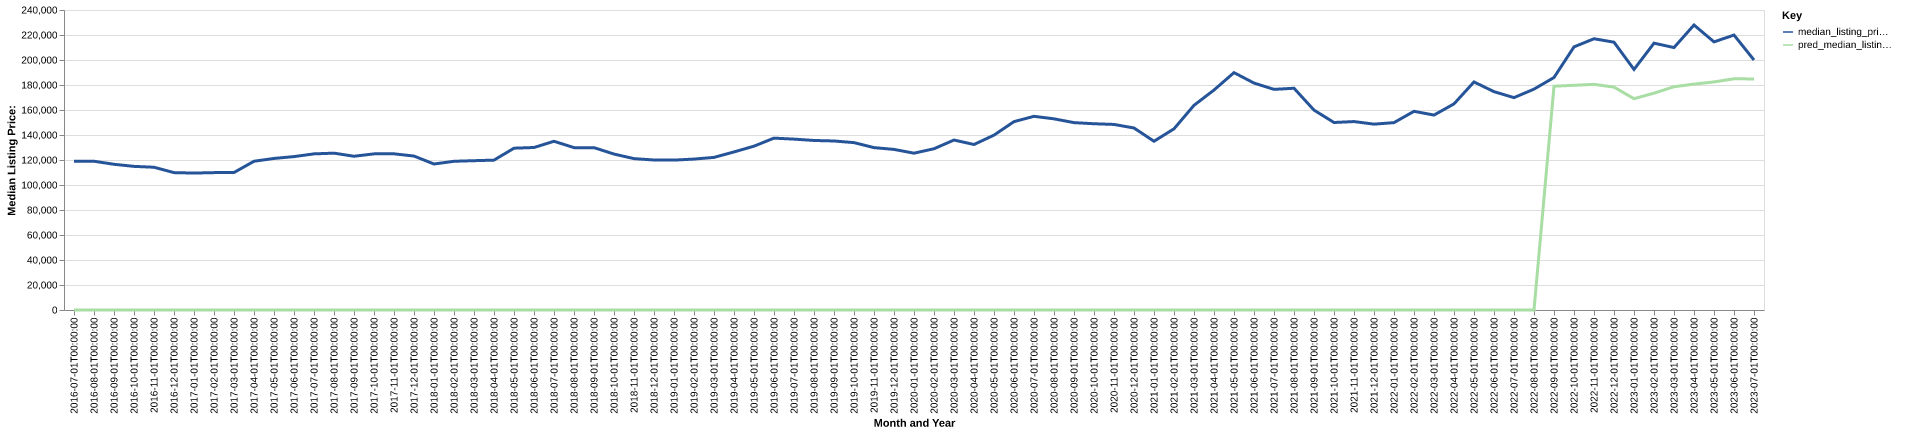

The table this chart was drawn from, first rows:
date, time_idx, median_listing_price, thirty_year_interest_rate_five, month, county_name, active_listing_count, median_days_on_market, pred_median_listing_price, month_year
2016-07-01, 0, 119000, 3.72, 7, broome, ny, 1043, 74.0, 0, Jul-2016
2016-08-01, 1, 119000, 3.73, 8, broome, ny, 1045, 78.0, 0, Aug-2016
2016-09-01, 2, 116575, 3.66, 9, broome, ny, 1035, 84.0, 0, Sep-2016
2016-10-01, 3, 114900, 3.64, 10, broome, ny, 997.0, 91.0, 0, Oct-2016
2016-11-01, 4, 114200, 3.66, 11, broome, ny, 914.0, 100.0, 0, Nov-2016
2016-12-01, 5, 109900, 3.48, 12, broome, ny, 838.0, 106.0, 0, Dec-2016
2017-01-01, 6, 109550, 3.45, 1, broome, ny, 761.0, 103.0, 0, Jan-2017
2017-02-01, 7, 109900, 3.5, 2, broome, ny, 746.0, 101.0, 0, Feb-2017
2017-03-01, 8, 110000, 3.52, 3, broome, ny, 749.0, 85.0, 0, Mar-2017
2017-04-01, 9, 119000, 4.03, 4, broome, ny, 748.0, 72.0, 0, Apr-2017
2017-05-01, 10, 121250, 4.32, 5, broome, ny, 811.0, 59.0, 0, May-2017
2017-06-01, 11, 122725, 4.2, 6, broome, ny, 850.0, 60.0, 0, Jun-2017
2017-07-01, 12, 124900, 4.19, 7, broome, ny, 895.0, 63.0, 0, Jul-2017
2017-08-01, 13, 125475, 4.3, 8, broome, ny, 905.0, 66.0, 0, Aug-2017
2017-09-01, 14, 123000, 4.1, 9, broome, ny, 852.0, 72.0, 0, Sep-2017
2017-10-01, 15, 124900, 4.05, 10, broome, ny, 854.0, 78.0, 0, Oct-2017
2017-11-01, 16, 124950, 3.94, 11, broome, ny, 817.0, 87.0, 0, Nov-2017
2017-12-01, 17, 123150, 4.03, 12, broome, ny, 742.0, 95.0, 0, Dec-2017
2018-01-01, 18, 116800, 3.93, 1, broome, ny, 684.0, 103.0, 0, Jan-2018
2018-02-01, 19, 118975, 3.83, 2, broome, ny, 653.0, 103.0, 0, Feb-2018
2018-03-01, 20, 119450, 3.94, 3, broome, ny, 631.0, 92.0, 0, Mar-2018
2018-04-01, 21, 119900, 3.95, 4, broome, ny, 627.0, 74.0, 0, Apr-2018
2018-05-01, 22, 129450, 3.99, 5, broome, ny, 652.0, 62.0, 0, May-2018
2018-06-01, 23, 130000, 4.15, 6, broome, ny, 721.0, 52.0, 0, Jun-2018
2018-07-01, 24, 134975, 4.4, 7, broome, ny, 791.0, 58.0, 0, Jul-2018
2018-08-01, 25, 129900, 4.46, 8, broome, ny, 830.0, 65.0, 0, Aug-2018
2018-09-01, 26, 129900, 4.58, 9, broome, ny, 785.0, 74.0, 0, Sep-2018
2018-10-01, 27, 124750, 4.66, 10, broome, ny, 774.0, 79.0, 0, Oct-2018
2018-11-01, 28, 121100, 4.62, 11, broome, ny, 757.0, 73.0, 0, Nov-2018
2018-12-01, 29, 120000, 4.54, 12, broome, ny, 684.0, 82.0, 0, Dec-2018
2019-01-01, 30, 119900, 4.6, 1, broome, ny, 633.0, 92.0, 0, Jan-2019
2019-02-01, 31, 120750, 4.72, 2, broome, ny, 583.0, 97.0, 0, Feb-2019
2019-03-01, 32, 122084, 4.9, 3, broome, ny, 597.0, 81.0, 0, Mar-2019
2019-04-01, 33, 126448, 4.94, 4, broome, ny, 612.0, 61.0, 0, Apr-2019
2019-05-01, 34, 131075, 4.75, 5, broome, ny, 659.0, 59.0, 0, May-2019
2019-06-01, 35, 137500, 4.51, 6, broome, ny, 728.0, 59.0, 0, Jun-2019
2019-07-01, 36, 136700, 4.41, 7, broome, ny, 752.0, 59.0, 0, Jul-2019
2019-08-01, 37, 135627, 4.41, 8, broome, ny, 773.0, 64.0, 0, Aug-2019
2019-09-01, 38, 135218, 4.2, 9, broome, ny, 780.0, 70.0, 0, Sep-2019
2019-10-01, 39, 133900, 4.14, 10, broome, ny, 785.0, 74.0, 0, Oct-2019
2019-11-01, 40, 129900, 3.84, 11, broome, ny, 727.0, 77.0, 0, Nov-2019
2019-12-01, 41, 128475, 3.81, 12, broome, ny, 653.0, 90.0, 0, Dec-2019
2020-01-01, 42, 125450, 3.75, 1, broome, ny, 578.0, 91.0, 0, Jan-2020
2020-02-01, 43, 129000, 3.73, 2, broome, ny, 542.0, 93.0, 0, Feb-2020
2020-03-01, 44, 135975, 3.78, 3, broome, ny, 527.0, 74.0, 0, Mar-2020
2020-04-01, 45, 132400, 3.75, 4, broome, ny, 460.0, 82.0, 0, Apr-2020
2020-05-01, 46, 139900, 3.74, 5, broome, ny, 430.0, 86.0, 0, May-2020
2020-06-01, 47, 150700, 3.72, 6, broome, ny, 427.0, 73.0, 0, Jun-2020
2020-07-01, 48, 154950, 3.49, 7, broome, ny, 401.0, 41.0, 0, Jul-2020
2020-08-01, 49, 152925, 3.65, 8, broome, ny, 398.0, 45.0, 0, Aug-2020
2020-09-01, 50, 149900, 3.33, 9, broome, ny, 407.0, 44.0, 0, Sep-2020
2020-10-01, 51, 149000, 3.28, 10, broome, ny, 401.0, 50.0, 0, Oct-2020
2020-11-01, 52, 148450, 3.21, 11, broome, ny, 386.0, 54.0, 0, Nov-2020
2020-12-01, 53, 145600, 3.07, 12, broome, ny, 337.0, 69.0, 0, Dec-2020
2021-01-01, 54, 135000, 2.99, 1, broome, ny, 293.0, 79.0, 0, Jan-2021
2021-02-01, 55, 144950, 2.93, 2, broome, ny, 245.0, 86.0, 0, Feb-2021
2021-03-01, 56, 163750, 2.88, 3, broome, ny, 223.0, 58.0, 0, Mar-2021
2021-04-01, 57, 175975, 2.84, 4, broome, ny, 205.0, 37.0, 0, Apr-2021
2021-05-01, 58, 189900, 2.71, 5, broome, ny, 229.0, 31.0, 0, May-2021
2021-06-01, 59, 181550, 2.79, 6, broome, ny, 252.0, 32.0, 0, Jun-2021
... 25 more rows
